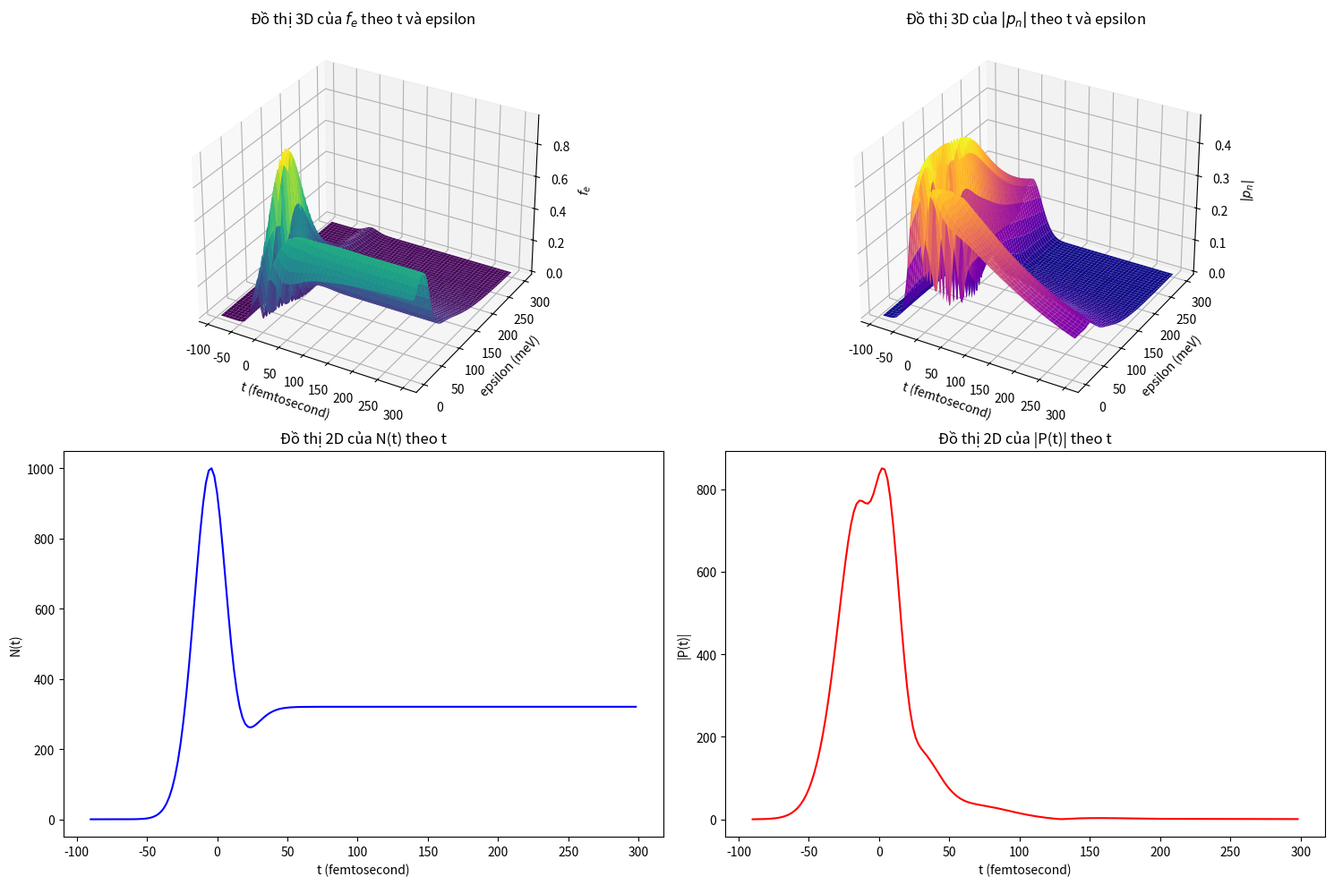

Write Python code to recreate this figure.
import numpy as np
from math import pi, sqrt, log, exp
import matplotlib.pyplot as plt
import time
from tqdm import tqdm

# Định nghĩa các hằng số
N = 300                     # Số phương trình
hbar = 658.5                # meV.fs
E_R = 4.2                   # meV
delta_t = 30                # femtosecond
delta_0 = 50                # meV (Độ bơm để electron đi sâu vào dải -> delta_0 càng lớn thì electron càng vào sâu bên trong dải dẫn!) = hbar*omega_0 - E_g
t_max = 300                 # femtosecond
t_0 = -3 * delta_t          # femtosecond
e_max = 300                 # meV
delta_e = e_max / N         # meV
T2 = 200                    # femtosecond
dt = 2                      # femtosecond
khi_o = 2
a0 = 125                    # Bán kính Bohr

# Tính C_0
#C_0 = delta_e * sqrt(delta_e) * (1e24) / (pi**2 * E_R**(3/2)* a0**3)

# Tính trước giá trị của g(n, n1)
n_values = np.arange(1, N + 1)
sqrt_n = np.sqrt(n_values)
g = np.zeros((N, N))
for n in range(N):
    for n1 in range(N):
        if n1 != n:
            g[n, n1] = (1 / sqrt((n + 1) * delta_e)) * log(abs((sqrt_n[n] + sqrt_n[n1]) / (sqrt_n[n] - sqrt_n[n1])))

def En(Y, n):
    n1 = np.arange(N) != n
    tong = np.dot(g[n, n1], (Y[0][n1].real + Y[0][n1].imag))
    return (sqrt(E_R) / pi) * delta_e * tong

def Omega(Y, n, t):
    n1 = np.arange(N) != n
    tong = np.dot(g[n, n1], Y[1][n1])
    Omega1 = (sqrt(pi) / (2 * delta_t)) * khi_o * exp(-(t / delta_t) ** 2)
    Omega2 = (sqrt(E_R) / (hbar * pi)) * delta_e * tong
    return Omega1 + Omega2

def F(t, Y):
    f = np.zeros((2, N), dtype='complex')
    for i in range(N):
        f[0][i] = -2 * (Omega(Y, i, t) * np.conj(Y[1][i])).imag + 1j* (-2) * (Omega(Y, i, t) * np.conj(Y[1][i])).imag
        f[1][i] = (-1j / hbar) * ((i + 1) * delta_e - delta_0 - En(Y, i)) * Y[1][i] \
                  + 1j * (1 - np.real(Y[0][i]) - np.imag(Y[0][i])) * Omega(Y, i, t) \
                  - Y[1][i] / T2
    return f

# Hàm RK4
def RK4(Ft, t, Y):
    k1 = dt * Ft(t, Y)
    k2 = dt * Ft(t + dt / 2, Y + k1 / 2)
    k3 = dt * Ft(t + dt / 2, Y + k2 / 2)
    k4 = dt * Ft(t + dt, Y + k3)
    return Y + (k1 + 2 * k2 + 2 * k3 + k4) / 6

# Hàm ghi kết quả vào file
def write_result(filename, steps, epsilon, Y0_real, Y0_imag ,Y1_abs, Nt, Pt):
    with open(filename, 'w') as f:
        f.write(f"#{'t':^20}{'epsilon':^20}{'Y0_real':^20}{'Y0_imag':^20}{'Y1_abs':^20}{'Nt':^20}{'Pt':^20}\n")
        for i, t in enumerate(steps):
            for j in range(N):
                f.write(f"{t:^20.5f}{epsilon[j]:^20.5f}{Y0_real[j, i]:^20.5e}{Y0_imag[j, i]:^20.5e}{Y1_abs[j, i]:^20.5e}{Nt[j, i]:^20.5e}{Pt[j, i]:^20.5e}\n")
            f.write('\n')

# Hàm vẽ kết quả
def plot(steps, epsilon, Y0_real, Y1_abs, Nt, Pt):
    X, Y = np.meshgrid(steps, epsilon)
    fig = plt.figure(figsize=(15, 10))

    ax1 = fig.add_subplot(221, projection='3d')
    ax1.plot_surface(X, Y, Y0_real, cmap='viridis')
    ax1.set_xlabel('t (femtosecond)')
    ax1.set_ylabel('epsilon (meV)')
    ax1.set_zlabel(r'$f_e$')
    ax1.set_title(r"Đồ thị 3D của $f_e$ theo t và epsilon")

    ax2 = fig.add_subplot(222, projection='3d')
    ax2.plot_surface(X, Y, Y1_abs, cmap='plasma')
    ax2.set_xlabel('t (femtosecond)')
    ax2.set_ylabel('epsilon (meV)')
    ax2.set_zlabel(r'$|p_n|$')
    ax2.set_title(r"Đồ thị 3D của $|p_n|$ theo t và epsilon")

    # Vẽ đồ thị 2D cho N(t) theo t
    ax3 = fig.add_subplot(223)
    ax3.plot(steps, Nt.mean(axis = 0), color='blue')
    ax3.set_xlabel('t (femtosecond)')
    ax3.set_ylabel('N(t)')
    ax3.set_title('Đồ thị 2D của N(t) theo t')

    # Vẽ đồ thị 2D cho |P(t)| theo t
    ax4 = fig.add_subplot(224)
    ax4.plot(steps, Pt.mean(axis = 0), color='red')
    ax4.set_xlabel('t (femtosecond)')
    ax4.set_ylabel('|P(t)|')
    ax4.set_title('Đồ thị 2D của |P(t)| theo t')


    plt.tight_layout()
    plt.show()

# Hàm chính
def main():
    Y = np.zeros((2, N), dtype='complex')

    steps = np.arange(t_0, t_max, dt)
    epsilon = [(j + 1) * delta_e for j in range(N)]
    Y0_real = np.zeros((N, len(steps)))
    Y0_imag = np.zeros((N, len(steps)))
    Y1_abs = np.zeros((N, len(steps)))
    Nt = np.zeros((N, len(steps)))
    Pt = np.zeros((N, len(steps)))

    start_time = time.time()

    # Cái hàm này Khôi Nguyên chỉ và nhìn cũng khá hay :)))
    for i, t in enumerate(tqdm(steps, desc="Processing", unit="step")):
        Y = RK4(F, t, Y)
        Y0_real[:, i] = Y[0, :N].real
        Y0_imag[:, i] = Y[0, :N].imag
        Y1_abs[:, i] = abs(Y[1, :N])
        Nt[:, i] =  np.sum(sqrt_n[:N] * Y[0, :N].real, axis=0) 
        Pt[:, i] =  abs(np.sum(delta_e * sqrt(delta_e) * sqrt_n[:N] *Y[1, :N], axis = 0))


    # Ghi dữ liệu vào file
    write_result('sbe1.txt', steps, epsilon, Y0_real, Y0_imag, Y1_abs, Nt, Pt)

    end_time = time.time()
    print(f"Thời gian chạy: {end_time - start_time:.2f} giây!!!")
    plot(steps, epsilon, Y0_real, Y1_abs, Nt, Pt)

if __name__ == "__main__":
    main()
